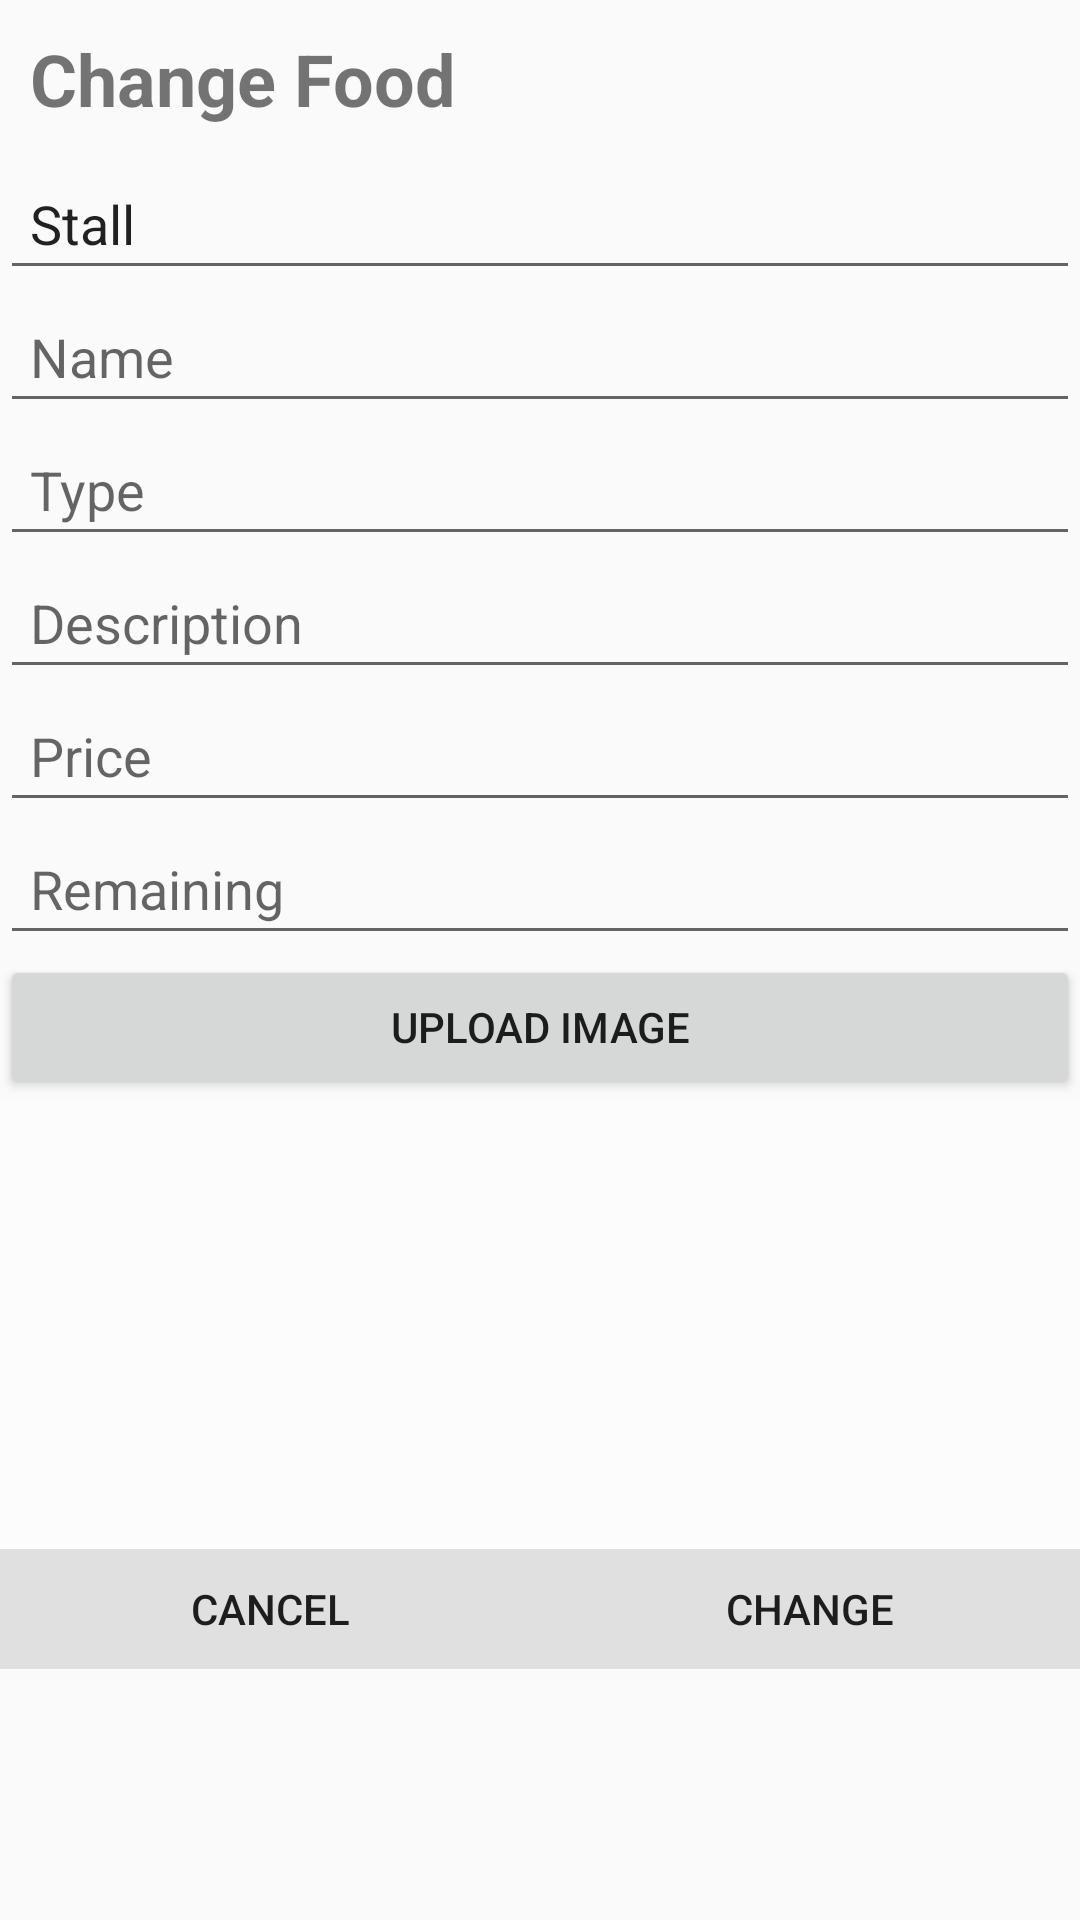

This screen was rendered from an Android layout file. Write that file and the resources it references.
<!-- AndroidManifest.xml: application theme AppTheme -->
<!-- res/layout/change_food.xml -->
<?xml version="1.0" encoding="utf-8"?>
<RelativeLayout
    xmlns:android="http://schemas.android.com/apk/res/android"
    xmlns:app="http://schemas.android.com/apk/res-auto"
    android:layout_width="match_parent"
    android:layout_height="wrap_content">

    <TextView
        android:id="@+id/txtChangeFood"
        android:layout_width="match_parent"
        android:layout_height="wrap_content"
        android:padding="10dp"
        android:text="@string/change_food"
        android:textSize="24sp"
        android:textStyle="bold"/>

    <EditText
        android:id="@+id/txtFoodStallName"
        android:layout_width="match_parent"
        android:layout_height="wrap_content"
        android:padding="10dp"
        android:text="@string/stall"
        android:layout_below="@id/txtChangeFood"/>

    <EditText
        android:id="@+id/edtFoodName"
        android:layout_width="match_parent"
        android:layout_height="wrap_content"
        android:padding="10dp"
        android:hint="@string/Name"
        android:inputType="text"
        android:layout_below="@id/txtFoodStallName" />

    <EditText
        android:id="@+id/edtFoodType"
        android:layout_width="match_parent"
        android:layout_height="wrap_content"
        android:padding="10dp"
        android:hint="@string/type"
        android:inputType="text"
        android:layout_below="@id/edtFoodName"/>

    <EditText
        android:id="@+id/edtFoodDescription"
        android:layout_width="match_parent"
        android:layout_height="wrap_content"
        android:padding="10dp"
        android:hint="Description"
        android:inputType="text"
        android:layout_below="@id/edtFoodType"/>

    <EditText
        android:id="@+id/edtFoodPrice"
        android:layout_width="match_parent"
        android:layout_height="wrap_content"
        android:padding="10dp"
        android:hint="Price"
        android:inputType="phone"
        android:layout_below="@id/edtFoodDescription"/>

    <EditText
        android:id="@+id/edtFoodRemaining"
        android:layout_width="match_parent"
        android:layout_height="wrap_content"
        android:padding="10dp"
        android:hint="Remaining"
        android:inputType="phone"
        android:layout_below="@id/edtFoodPrice"/>

    <Button
        android:id="@+id/btnChoose"
        android:layout_width="match_parent"
        android:layout_height="wrap_content"
        android:layout_below="@id/edtFoodRemaining"
        android:text="Upload Image" />

    <ImageView
        android:id="@+id/imgFood"
        android:layout_width="match_parent"
        android:layout_height="150dp"
        app:srcCompat="@android:drawable/screen_background_light_transparent"
        android:layout_below="@id/btnChoose"/>


    <LinearLayout
        android:layout_width="match_parent"
        android:layout_height="40dp"
        android:layout_below="@id/imgFood">

        <Button
            android:id="@+id/dialog_cancel"
            android:layout_width="0dp"
            android:layout_height="match_parent"
            android:layout_weight="0.50"
            android:background="#E0E0E0"
            android:text="Cancel"
            android:clickable="true"
            />
        <Button
            android:id="@+id/dialog_change"
            android:layout_width="0dp"
            android:layout_height="match_parent"
            android:layout_weight="0.50"
            android:background="#E0E0E0"
            android:text="Change"
            android:clickable="true"
            android:icon="@drawable/shopping_cart"
            />

    </LinearLayout>

</RelativeLayout>
<!-- resources referenced by this layout -->
<resources>
  <string name="Name">Name</string>
  <string name="change_food">Change Food</string>
  <string name="stall">Stall</string>
  <string name="type">Type</string>
  <style name="AppTheme" parent="Theme.AppCompat.Light.DarkActionBar">
          
          <item name="colorPrimary">@color/colorPrimary</item>
          <item name="colorPrimaryDark">@color/colorPrimaryDark</item>
          <item name="colorAccent">@color/colorAccent</item>
          <item name="windowActionBar">false</item>
          <item name="windowNoTitle">true</item>
      </style>
  <!-- not gathered from this repository: default colours our renderer supplied (Android Studio template values) -->
  <color name="colorPrimary">#FF6200EE</color>
  <color name="colorPrimaryDark">#FF3700B3</color>
  <color name="colorAccent">#FF03DAC5</color>
</resources>
